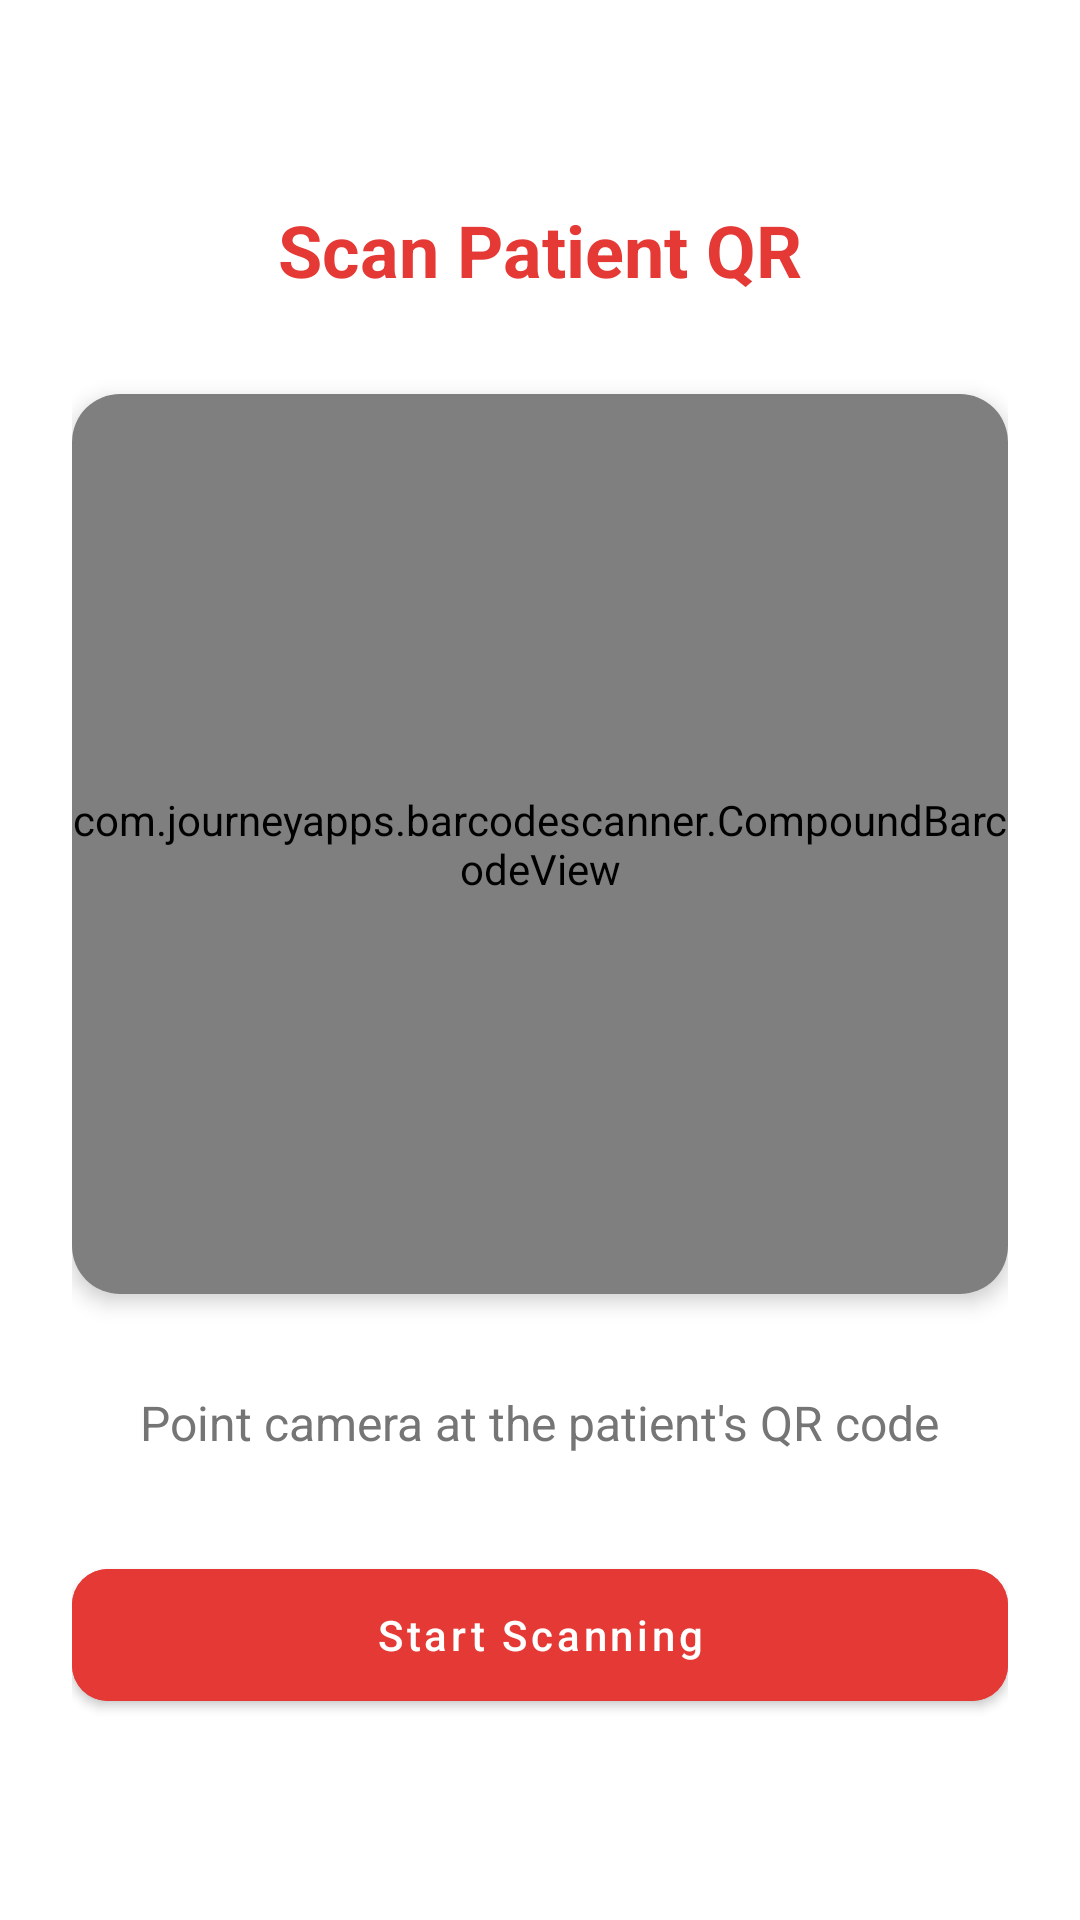

Android layout source for this screen:
<!-- AndroidManifest.xml: application theme Theme.BarangayMed -->
<!-- res/layout/fragment_qr_scanner.xml -->
<?xml version="1.0" encoding="utf-8"?>
<LinearLayout xmlns:android="http://schemas.android.com/apk/res/android"
    xmlns:app="http://schemas.android.com/apk/res-auto"
    android:layout_width="match_parent"
    android:layout_height="match_parent"
    android:orientation="vertical"
    android:gravity="center"
    android:padding="24dp"
    android:background="@color/white">

    <TextView
        android:layout_width="wrap_content"
        android:layout_height="wrap_content"
        android:text="Scan Patient QR"
        android:textSize="24sp"
        android:textStyle="bold"
        android:textColor="@color/primaryRed"
        android:layout_marginBottom="32dp"/>

    <com.google.android.material.card.MaterialCardView
        android:layout_width="match_parent"
        android:layout_height="300dp"
        app:cardCornerRadius="16dp"
        app:cardElevation="4dp"
        android:layout_marginBottom="32dp">

        <com.journeyapps.barcodescanner.CompoundBarcodeView
            android:id="@+id/barcodeScanner"
            android:layout_width="match_parent"
            android:layout_height="match_parent" />

    </com.google.android.material.card.MaterialCardView>

    <TextView
        android:id="@+id/tvScanResult"
        android:layout_width="wrap_content"
        android:layout_height="wrap_content"
        android:text="Point camera at the patient's QR code"
        android:textSize="16sp"
        android:textColor="@color/textGray"
        android:gravity="center"/>

    <com.google.android.material.button.MaterialButton
        android:id="@+id/btnRescan"
        android:layout_width="match_parent"
        android:layout_height="56dp"
        android:layout_marginTop="32dp"
        android:text="Start Scanning"
        app:cornerRadius="12dp"
        android:backgroundTint="@color/primaryRed"
        android:textAllCaps="false"/>

</LinearLayout>
<!-- resources referenced by this layout -->
<resources>
  <color name="primaryRed">#E53935</color>
  <color name="textGray">#757575</color>
  <color name="white">#FFFFFF</color>
  <style name="Theme.BarangayMed" parent="Theme.MaterialComponents.DayNight.NoActionBar">
          
          <item name="colorPrimary">@color/primaryRed</item>
          <item name="colorPrimaryVariant">@color/primaryDarkRed</item>
          <item name="colorOnPrimary">@color/white</item>
          
          <item name="colorSecondary">@color/primaryRed</item>
          <item name="colorSecondaryVariant">@color/primaryDarkRed</item>
          <item name="colorOnSecondary">@color/white</item>
          
          <item name="android:statusBarColor">?attr/colorPrimaryVariant</item>
          
      </style>
  <color name="primaryDarkRed">#B71C1C</color>
</resources>
